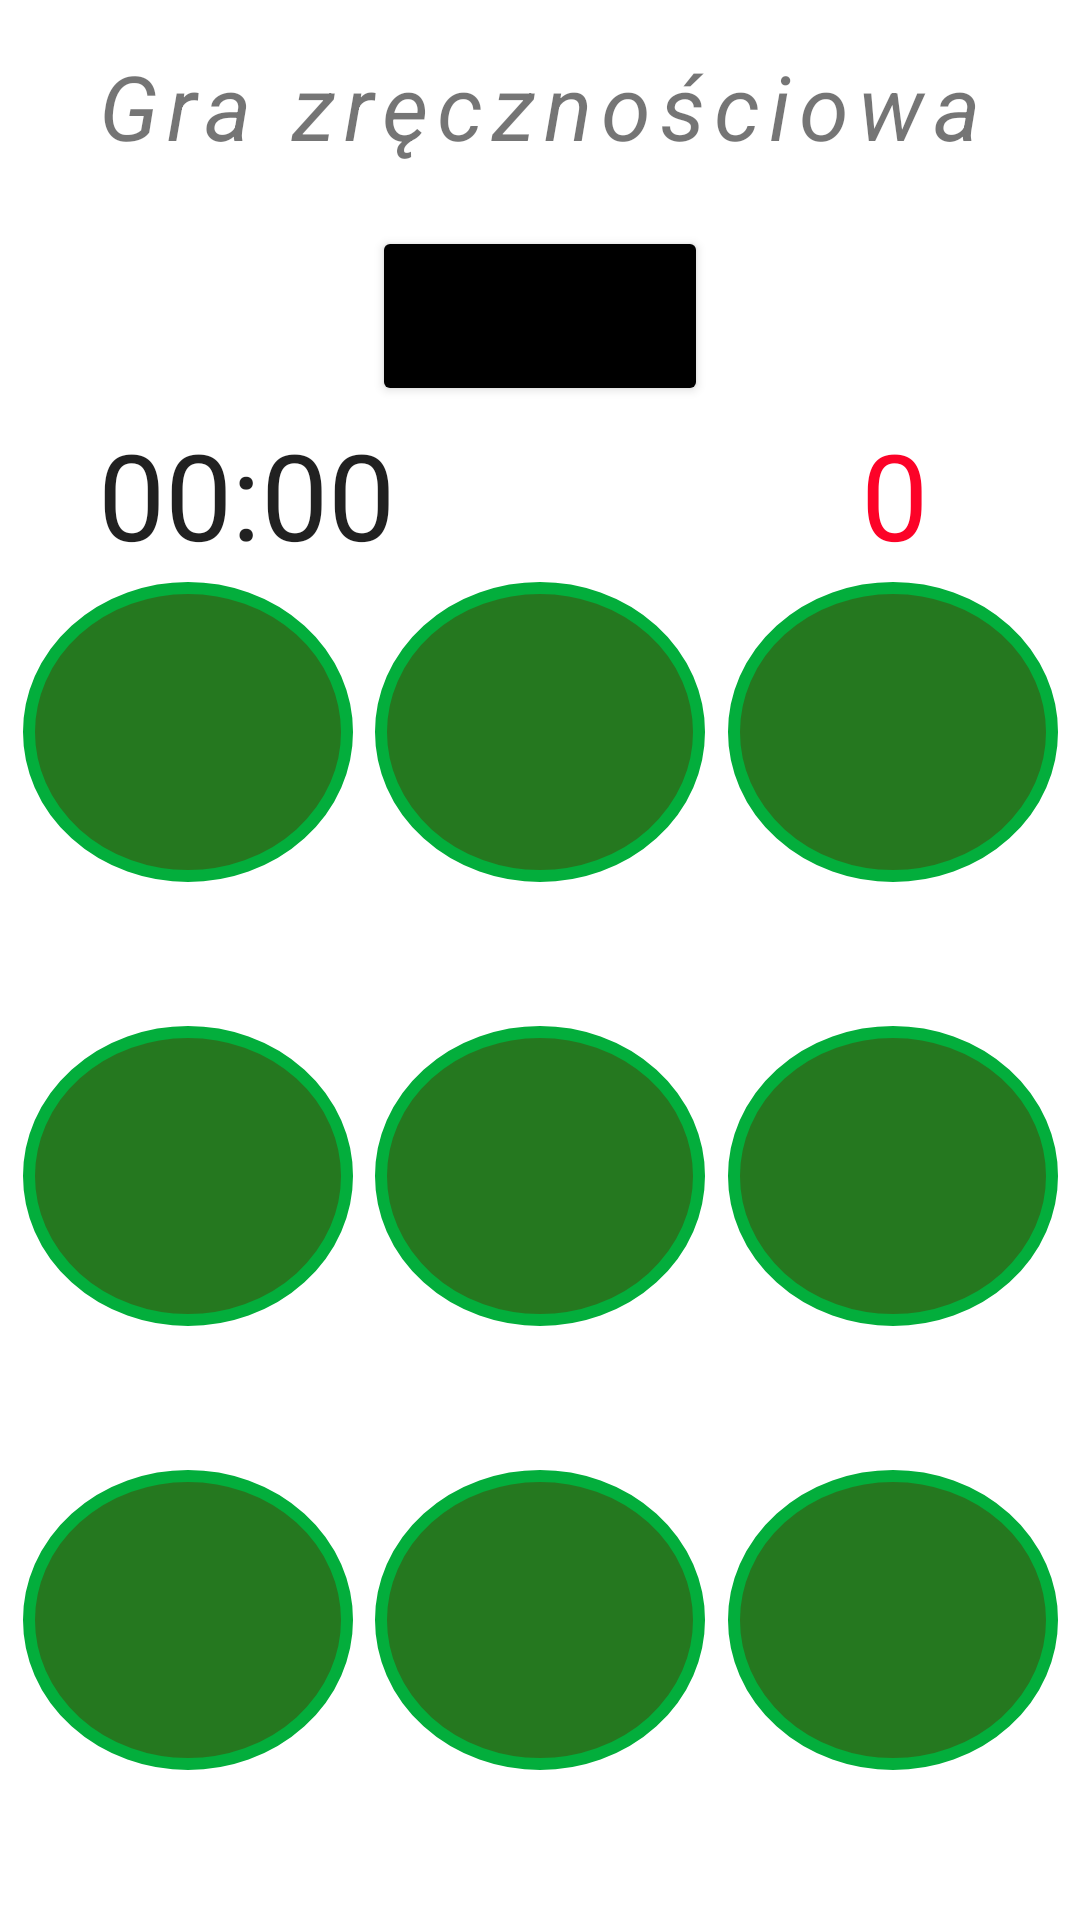

Reconstruct the res/layout file that produces this screen, plus the resources it refers to.
<!-- AndroidManifest.xml: application theme Theme.ButtonGame -->
<!-- res/layout/activity_main.xml -->
<?xml version="1.0" encoding="utf-8"?>
<androidx.constraintlayout.widget.ConstraintLayout xmlns:android="http://schemas.android.com/apk/res/android"
    xmlns:app="http://schemas.android.com/apk/res-auto"
    xmlns:tools="http://schemas.android.com/tools"
    android:layout_width="match_parent"
    android:layout_height="match_parent"
    tools:context=".MainActivity">

    <TextView
        android:id="@+id/tv_title"
        android:layout_width="wrap_content"
        android:layout_height="wrap_content"
        android:layout_marginTop="15dp"
        android:text="@string/gra_zr_czno_ciowa"
        android:textSize="30sp"
        android:letterSpacing="0.1"
        android:textStyle="italic"
        app:layout_constraintEnd_toEndOf="parent"
        app:layout_constraintHorizontal_bias="0.5"
        app:layout_constraintStart_toStartOf="parent"
        app:layout_constraintTop_toTopOf="parent" />

    <Button
        android:id="@+id/btn_save"
        android:layout_width="wrap_content"
        android:layout_height="60dp"
        android:layout_marginTop="20dp"
        android:text="@string/zacznij_gre"
        android:textStyle="bold"
        android:backgroundTint="@color/black"
        app:layout_constraintEnd_toEndOf="parent"
        app:layout_constraintHorizontal_bias="0.5"
        app:layout_constraintStart_toStartOf="parent"
        app:layout_constraintTop_toBottomOf="@+id/tv_title" />

    <androidx.appcompat.widget.AppCompatImageButton
        android:id="@+id/btn_2"
        android:contentDescription="@string/buttoner"
        android:layout_width="110dp"
        android:layout_height="100dp"
        android:layout_marginBottom="48dp"
        android:background="@drawable/roundedbutton"
        app:layout_constraintBottom_toTopOf="@+id/btn_5"
        app:layout_constraintEnd_toStartOf="@+id/btn_3"
        app:layout_constraintHorizontal_bias="0.5"
        app:layout_constraintStart_toEndOf="@+id/btn_1" />

    <androidx.appcompat.widget.AppCompatImageButton
        android:id="@+id/btn_1"
        android:contentDescription="@string/buttoner"
        android:layout_width="110dp"
        android:layout_height="100dp"
        android:layout_marginBottom="48dp"
        android:background="@drawable/roundedbutton"
        app:layout_constraintBottom_toTopOf="@+id/btn_4"
        app:layout_constraintEnd_toStartOf="@+id/btn_2"
        app:layout_constraintHorizontal_bias="0.5"
        app:layout_constraintStart_toStartOf="parent" />

    <androidx.appcompat.widget.AppCompatImageButton
        android:id="@+id/btn_7"
        android:contentDescription="@string/buttoner"
        android:layout_width="110dp"
        android:layout_height="100dp"
        android:layout_marginTop="48dp"
        android:background="@drawable/roundedbutton"
        app:layout_constraintEnd_toStartOf="@+id/btn_8"
        app:layout_constraintHorizontal_bias="0.5"
        app:layout_constraintStart_toStartOf="parent"
        app:layout_constraintTop_toBottomOf="@+id/btn_4" />

    <androidx.appcompat.widget.AppCompatImageButton
        android:id="@+id/btn_4"
        android:layout_width="110dp"
        android:layout_height="100dp"
        android:layout_marginTop="92dp"
        android:background="@drawable/roundedbutton"
        android:contentDescription="@string/buttoner"
        app:layout_constraintEnd_toStartOf="@+id/btn_5"
        app:layout_constraintHorizontal_bias="0.5"
        app:layout_constraintStart_toStartOf="parent"
        app:layout_constraintTop_toTopOf="@+id/guideline2" />

    <androidx.appcompat.widget.AppCompatImageButton
        android:id="@+id/btn_3"
        android:contentDescription="@string/buttoner"
        android:layout_width="110dp"
        android:layout_height="100dp"
        android:layout_marginBottom="48dp"
        android:background="@drawable/roundedbutton"
        app:layout_constraintBottom_toTopOf="@+id/btn_6"
        app:layout_constraintEnd_toEndOf="parent"
        app:layout_constraintHorizontal_bias="0.5"
        app:layout_constraintStart_toEndOf="@+id/btn_2" />

    <androidx.appcompat.widget.AppCompatImageButton
        android:id="@+id/btn_5"
        android:layout_width="110dp"
        android:layout_height="100dp"
        android:layout_marginTop="92dp"
        android:background="@drawable/roundedbutton"
        android:contentDescription="@string/buttoner"
        app:layout_constraintEnd_toStartOf="@+id/btn_6"
        app:layout_constraintHorizontal_bias="0.5"
        app:layout_constraintStart_toEndOf="@+id/btn_4"
        app:layout_constraintTop_toTopOf="@+id/guideline2" />

    <androidx.appcompat.widget.AppCompatImageButton
        android:id="@+id/btn_6"
        android:layout_width="110dp"
        android:layout_height="100dp"
        android:layout_marginTop="92dp"
        android:background="@drawable/roundedbutton"
        android:contentDescription="@string/buttoner"
        app:layout_constraintEnd_toEndOf="parent"
        app:layout_constraintHorizontal_bias="0.5"
        app:layout_constraintStart_toEndOf="@+id/btn_5"
        app:layout_constraintTop_toTopOf="@+id/guideline2" />

    <androidx.appcompat.widget.AppCompatImageButton
        android:id="@+id/btn_8"
        android:contentDescription="@string/buttoner"
        android:layout_width="110dp"
        android:layout_height="100dp"
        android:layout_marginTop="48dp"
        android:background="@drawable/roundedbutton"
        app:layout_constraintEnd_toStartOf="@+id/btn_9"
        app:layout_constraintHorizontal_bias="0.5"
        app:layout_constraintStart_toEndOf="@+id/btn_7"
        app:layout_constraintTop_toBottomOf="@+id/btn_5" />

    <androidx.appcompat.widget.AppCompatImageButton
        android:id="@+id/btn_9"
        android:contentDescription="@string/buttoner"
        android:layout_width="110dp"
        android:layout_height="100dp"
        android:layout_marginTop="48dp"
        android:background="@drawable/roundedbutton"
        app:layout_constraintEnd_toEndOf="parent"
        app:layout_constraintHorizontal_bias="0.5"
        app:layout_constraintStart_toEndOf="@+id/btn_8"
        app:layout_constraintTop_toBottomOf="@+id/btn_6" />

    <androidx.constraintlayout.widget.Guideline
        android:id="@+id/guideline2"
        android:layout_width="wrap_content"
        android:layout_height="wrap_content"
        android:orientation="horizontal"
        app:layout_constraintGuide_end="390dp" />

    <TextView
        android:id="@+id/tv_points"
        android:layout_width="wrap_content"
        android:layout_height="wrap_content"
        android:text="@string/_0"
        android:textSize="40sp"
        android:textColor="#fc0328"
        app:layout_constraintBottom_toTopOf="@+id/btn_3"
        app:layout_constraintEnd_toEndOf="parent"
        app:layout_constraintStart_toEndOf="@+id/btn_save"
        app:layout_constraintTop_toBottomOf="@+id/btn_save" />

    <Chronometer
        android:id="@+id/timer"
        android:layout_width="wrap_content"
        android:layout_height="wrap_content"
        android:textSize="40sp"
        android:layout_marginStart="40dp"
        android:countDown="true"
        app:layout_constraintBottom_toTopOf="@+id/btn_1"
        app:layout_constraintEnd_toStartOf="@+id/btn_save"
        app:layout_constraintStart_toStartOf="parent"
        app:layout_constraintTop_toBottomOf="@+id/btn_save" />
</androidx.constraintlayout.widget.ConstraintLayout>
<!-- resources referenced by this layout -->
<resources>
  <!-- drawable roundedbutton (drawable) -->
  <?xml version="1.0" encoding="utf-8"?>
  <selector xmlns:android="http://schemas.android.com/apk/res/android">
  <item >
      <shape android:shape="oval">
          <corners android:radius="1000dp"/>
          <solid android:color="#25781f"/>
          <padding android:bottom="4dp"
              android:top="4dp"
              android:left="4dp"
              android:right="4dp"/>
          <stroke
              android:width="4dp"
              android:color="#03ae3c" />
      </shape>
  </item>
  </selector>
  <string name="_0">0</string>
  <string name="buttoner">buttoner</string>
  <string name="gra_zr_czno_ciowa">Gra zręcznościowa</string>
  <string name="zacznij_gre">Zacznij gre</string>
  <style name="Theme.ButtonGame" parent="Theme.MaterialComponents.DayNight.DarkActionBar">
          
          <item name="colorPrimary">@color/purple_500</item>
          <item name="colorPrimaryVariant">@color/purple_700</item>
          <item name="colorOnPrimary">@color/white</item>
          
          <item name="colorSecondary">@color/teal_200</item>
          <item name="colorSecondaryVariant">@color/teal_700</item>
          <item name="colorOnSecondary">@color/black</item>
          
          <item name="android:statusBarColor">?attr/colorPrimaryVariant</item>
          
      </style>
  <!-- not gathered from this repository: default colours our renderer supplied (Android Studio template values) -->
  <color name="purple_500">#FF6200EE</color>
  <color name="purple_700">#FF3700B3</color>
  <color name="teal_200">#FF03DAC5</color>
  <color name="teal_700">#FF018786</color>
  <color name="black">#FF000000</color>
  <color name="white">#FFFFFFFF</color>
</resources>
